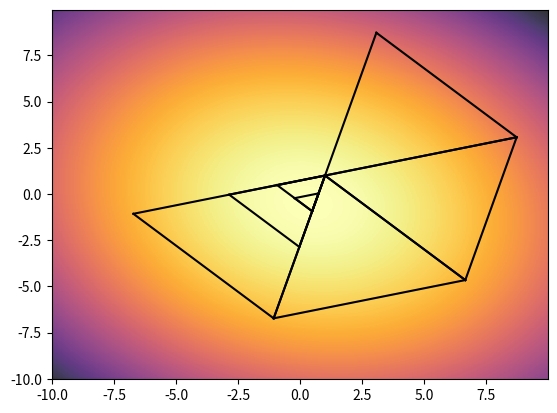

Write the Python code that produced this figure.
import numpy as np
import matplotlib.pyplot as plt
import matplotlib.cm as cm

n = 2
length = 8.
epsilon = 0.1

start_vertex = np.array([1, 1])
print('Start vertex:', start_vertex)


def f(x_1, x_2):
    out = 2.9 * x_1 ** 2 + 0.8 * x_1 * x_2
    out += 3.3 * x_2 ** 2 - 1.5 * x_1 + 3.1 * x_2
    return out


def delta(n: float, length: float, i_equals_j):
    out = (n + 1) ** 0.5 - 1

    if i_equals_j:
        out += n

    out /= n * 2 ** 0.5
    out *= length
    return out


S = np.zeros((n, n + 1))

S[:] = start_vertex[:, np.newaxis]

d1 = delta(n, length, True)
d2 = delta(n, length, False)

for i in range(n):
    for j in range(1, n + 1):
        if i + 1 == j:
            S[i, j] += d1
        else:
            S[i, j] += d2


# print('Coordinates:')
# print(S)


def find_max_value(f, inverse=False, verbose=0):
    values = [f(*X) for X in S.T]

    if inverse:
        max_elem = min(values)
    else:
        max_elem = max(values)

    index_of_max = values.index(max_elem)

    if verbose == 1:
        print('Values: ', values)
        print('Max element: ', max_elem)
        print('Index of max: ', index_of_max)

    return max_elem, index_of_max


def find_center_of_gravity(index_to_remove: int, verbose=0):
    to_take = np.ones(n + 1).astype(bool)

    if index_to_remove != -1:
        to_take[index_to_remove] = False

    center_of_gravity = np.average(S[:, to_take], axis=1)

    if verbose == 1:
        print('Columns where to find center of gravity', to_take)
        print('Array without this index')
        print(S[:, to_take])
        print('Center of gravity:', center_of_gravity)
    return center_of_gravity


def find_reflection(x, center_of_gravity):
    return 2 * center_of_gravity - x


def stop_condition(verbose=0):
    center_of_gravity = find_center_of_gravity(-1)

    if verbose == 1:
        print('Center of gravity: ', center_of_gravity)

    absolute = S - center_of_gravity[:, np.newaxis]

    if verbose == 1:
        print('Difference:')
        print(absolute)

    absolute = absolute ** 2

    if verbose == 1:
        print('Squared:')
        print(absolute)

    absolute = np.sum(absolute, axis=0)

    if verbose == 1:
        print('Sum:')
        print(absolute)
    if verbose == 2:
        print('Absolute difference for all values:', np.round(absolute, 3))
    return np.all(absolute < epsilon)


def reduction(index_of_min, verbose=0):
    to_take = np.ones(n + 1).astype(bool)
    to_take[index_of_min] = False

    x_r = S[:, index_of_min]

    if verbose == 1:
        print('To take:', to_take)
        print('X_r', x_r)

    S[:, to_take] = x_r[:, np.newaxis] + 0.5 * (S[:, to_take] - x_r[:, np.newaxis])


x_line = np.arange(-10, 10, 0.05)
y_line = np.arange(-10, 10, 0.05)
x_grid, y_grid = np.meshgrid(x_line, y_line, sparse=True)
function_values = f(x_grid, y_grid)

plt.pcolormesh(x_line, y_line, function_values, cmap=cm.get_cmap('inferno_r'), alpha=0.8)

iterations = 0
verbose = 1
while not stop_condition():
    iterations += 1
    max_elem, index_of_max = find_max_value(f, verbose=1)

    horisontal = S[0]
    vertical = S[1]

    plt.plot(horisontal[[0,1]], vertical[[0,1]], color='black')
    plt.plot(horisontal[[1,2]], vertical[[1,2]], color='black')
    plt.plot(horisontal[[0,2]], vertical[[0,2]], color='black')

    if verbose == 1:
        print('----------------------')
        print('Iteration:', iterations)
        print('Max element: ', max_elem)

    center_of_gravity = find_center_of_gravity(index_of_max, verbose=1)
    x_new = find_reflection(S[:, index_of_max], center_of_gravity)
    x_new_value = f(*x_new)

    if verbose == 1:
        print('Center of gravity:', center_of_gravity)
        print('X new:', x_new)
        print('X new value:', x_new_value)

    if x_new_value < max_elem:
        S[:, index_of_max] = x_new
        print(f'X new {x_new_value:0.3f} < max_element {max_elem:0.3f} ')
        print('Next iteration')
    else:
        minimum, index_of_min = find_max_value(f, True)
        reduction(index_of_min, verbose=0)
        print('Performing reduction')
    print('----------------------')

plt.show()

print('Stop condition reached!\n')
stop_condition(verbose=2)

min_elem, index_of_min = find_max_value(f, inverse=True)
print('\nIterations completed:', iterations)
print('Lowest function value: ', min_elem)

if __name__ == '__main__':
    # gg = np.arange(plt)
    pass
